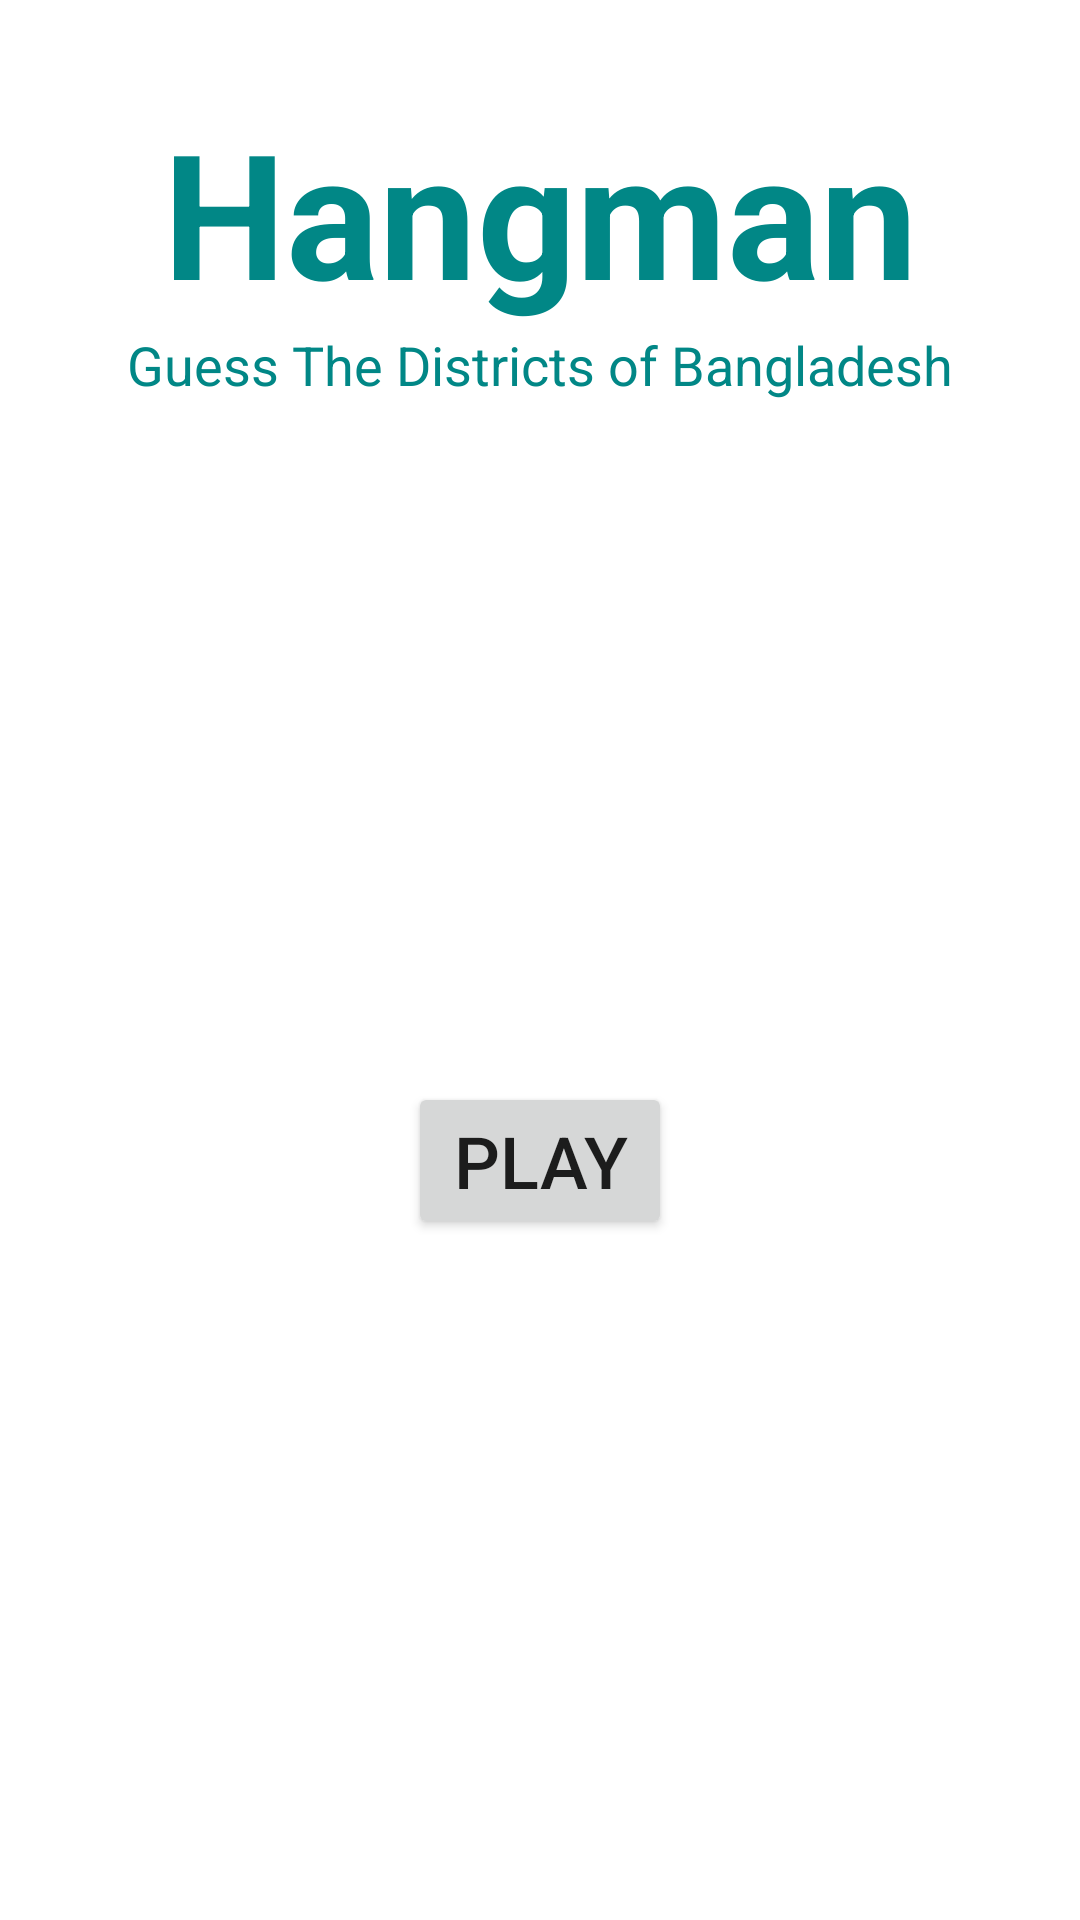

Here is an Android app screen rendered from its layout file. Give the layout XML and the strings, colors and styles it references.
<!-- AndroidManifest.xml: activity theme Theme.Hangman.NoActionBarAndStatusBar -->
<!-- res/layout/activity_main.xml -->
<?xml version="1.0" encoding="utf-8"?>
<androidx.constraintlayout.widget.ConstraintLayout xmlns:android="http://schemas.android.com/apk/res/android"
    xmlns:app="http://schemas.android.com/apk/res-auto"
    xmlns:tools="http://schemas.android.com/tools"
    android:layout_width="match_parent"
    android:layout_height="match_parent"
    tools:context=".MainActivity">

    <TextView
        android:id="@+id/title"
        android:layout_width="wrap_content"
        android:layout_height="wrap_content"
        android:layout_marginTop="32dp"
        android:textSize="58sp"
        android:textStyle="bold"
        android:textColor="@color/teal_700"
        android:text="@string/app_name"
        app:layout_constraintEnd_toEndOf="parent"
        app:layout_constraintStart_toStartOf="parent"
        app:layout_constraintTop_toTopOf="parent" />

    <TextView
        android:id="@+id/subTitle"
        android:layout_width="wrap_content"
        android:layout_height="wrap_content"
        android:text="@string/subtitle"
        android:textSize="18sp"
        android:textColor="@color/teal_700"
        app:layout_constraintStart_toStartOf="parent"
        app:layout_constraintEnd_toEndOf="parent"
        app:layout_constraintTop_toBottomOf="@+id/title" />

    <Button
        android:id="@+id/start"
        android:layout_width="wrap_content"
        android:layout_height="wrap_content"
        android:text="@string/play"
        android:textSize="24sp"
        app:layout_constraintEnd_toEndOf="parent"
        app:layout_constraintStart_toStartOf="parent"
        app:layout_constraintBottom_toBottomOf="parent"
        app:layout_constraintTop_toBottomOf="@+id/subTitle" />

</androidx.constraintlayout.widget.ConstraintLayout>
<!-- resources referenced by this layout -->
<resources>
  <color name="teal_700">#FF018786</color>
  <string name="app_name">Hangman</string>
  <string name="play">Play</string>
  <string name="subtitle">Guess The Districts of Bangladesh</string>
  <style name="Theme.Hangman.NoActionBarAndStatusBar">
          <item name="windowActionBar">false</item>
          <item name="windowNoTitle">true</item>
          <item name="android:windowTranslucentStatus">true</item>
          <item name="android:windowTranslucentNavigation">true</item>
          <item name="android:fitsSystemWindows">true</item>
      </style>
</resources>
